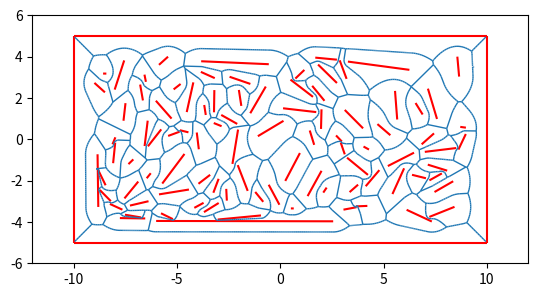

Write Python code to recreate this figure.
from itertools import chain
from math import sqrt
from random import uniform
import matplotlib.pyplot as plt
import matplotlib.collections as mc
import numpy as np
from scipy.spatial import Delaunay
from scipy.spatial import Voronoi


class line_segment:
    def __init__(self, coords):
        self.coords = coords
        self.points = self.__split()

    def __length(self):
        x0, y0 = self.coords[0]
        x1, y1 = self.coords[1]
        return sqrt((x0 - x1) * (x0 - x1) + (y0 - y1) * (y0 - y1))

    def __split(self):
        n = self.__length() / 0.1
        dx = (self.coords[1][0] - self.coords[0][0]) / n
        dy = (self.coords[1][1] - self.coords[0][1]) / n
        points = [self.coords[0]]
        for i in range(1, int(n)):
            points.append([self.coords[0][0] + dx*i, self.coords[0][1] + dy*i])
        return points + [self.coords[1]]

    def opposite(self, p, q):
        judge1 = (p in self.points) and (q not in self.points)
        judge2 = (p not in self.points) and (q in self.points)
        return judge1 or judge2


class line_voro:
    def __init__(self, L):
        self.lines = [line_segment(l) for l in L]
        self.points = list(chain.from_iterable([l.points for l in self.lines]))
        self.ridges = []
        self.__preproc()

    def __is_ridge(self, p, q):
        for l in self.lines:
            if l.opposite(p.tolist(), q.tolist()) is True:
                return True
        return False

    def __preproc(self):
        vor = Voronoi(self.points)
        V = vor.vertices
        for j, ridge in enumerate(vor.ridge_vertices):
            if -1 not in ridge:
                p, q = vor.ridge_points[j]
                if self.__is_ridge(vor.points[p], vor.points[q]):
                    self.ridges.append([(V[ridge[0]][0], V[ridge[0]][1]),
                                        (V[ridge[1]][0], V[ridge[1]][1])])

    def draw(self):
        lc = mc.LineCollection([l.coords for l in self.lines], color='r')
        lc2 = mc.LineCollection(self.ridges, linewidths=1)
        fig, ax = plt.subplots()
        ax.set_aspect('equal', adjustable='box')
        ax.add_collection(lc)
        ax.add_collection(lc2)
        ax.autoscale()
        ax.margins(0.1)
        plt.show()


def random_segs(n=50):
    points = [[uniform(-9, 9), uniform(-4, 4)] for i in range(n)]
    tri = Delaunay(points)
    checked = {i: False for i in range(len(points))}
    segs = []
    for s in tri.simplices:
        for i in range(len(s)):
            if not checked[s[i]] and not checked[s[(i+1) % len(s)]]:
                segs.append([points[s[i]], points[s[(i+1) % len(s)]]])
                checked[s[i]], checked[s[(i+1) % len(s)]] = True, True
    return segs

if __name__ == '__main__':
    bounds = [[[-10, -5], [10, -5]], [[10, -5], [10, 5]],
              [[10, 5], [-10, 5]], [[-10, 5], [-10, -5]]]
    segs = random_segs(200)
    lv = line_voro(segs + bounds)
    lv.draw()
